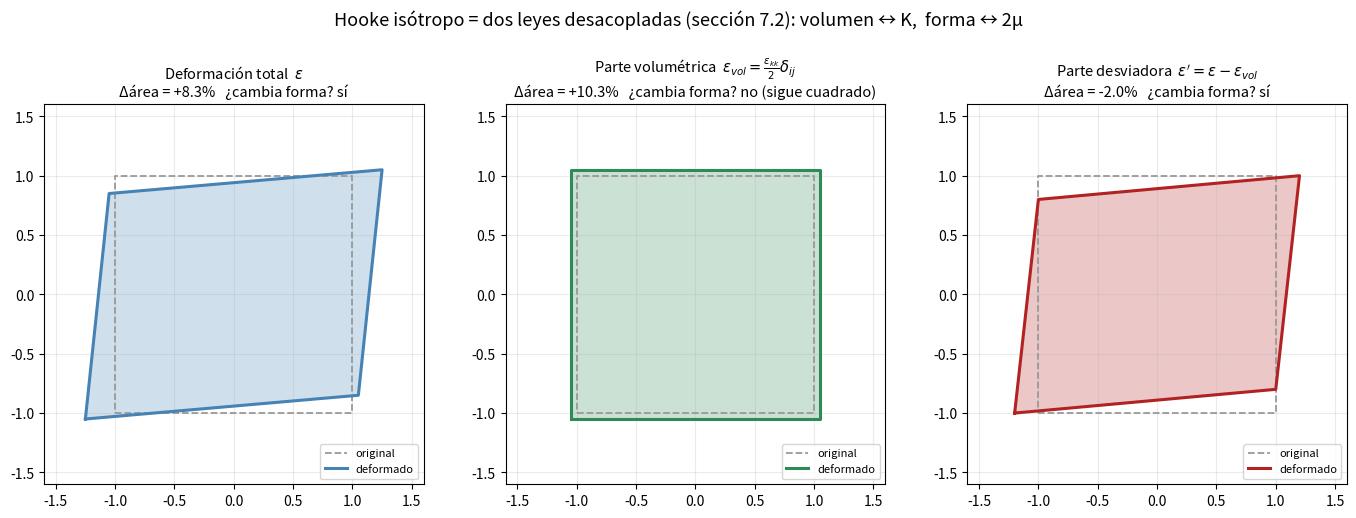
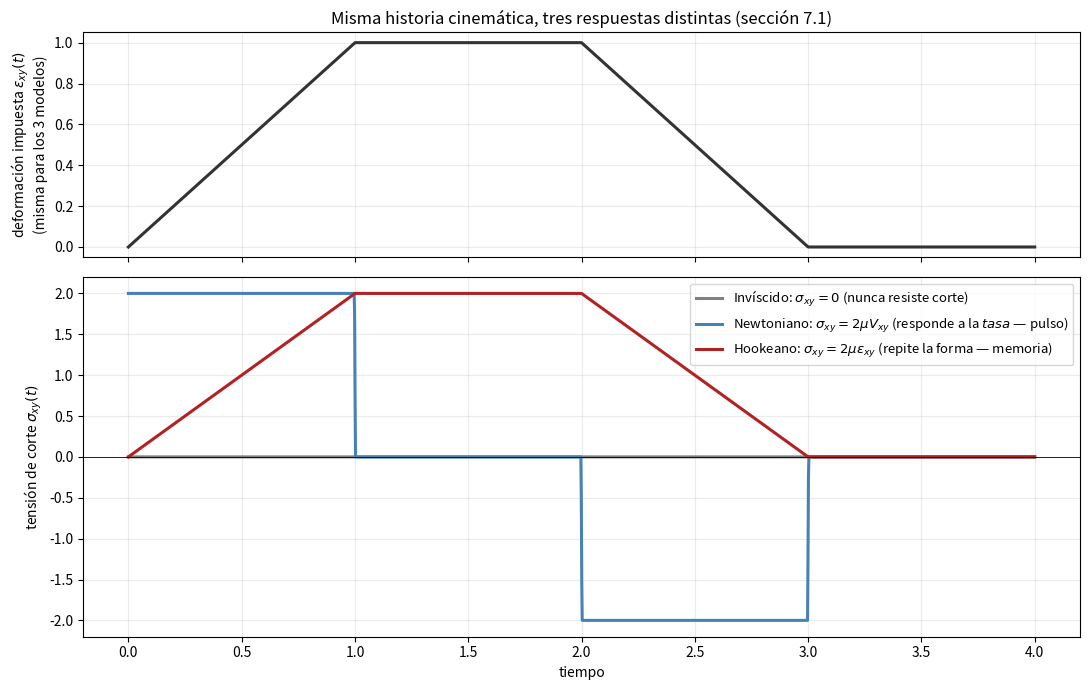
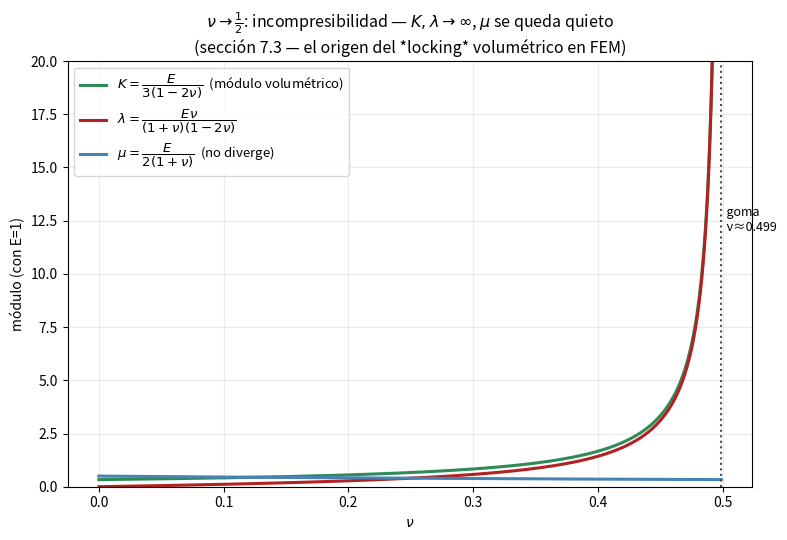

Python code for these plots, in order:
"""
Visualizaciones Unidad 7 — Ecuaciones constitutivas
=====================================================
Tres figuras, cada una ataca una idea central del capitulo:

1. fig_vol_desviador.png
   La "clave del capitulo" (seccion 7.2): la ley de Hooke isotropa son DOS leyes
   escalares desacopladas. Se toma un tensor de deformacion 2D generico, se separa
   en parte volumetrica (esferica) + parte desviadora, y se muestra que:
     - la parte volumetrica cambia el AREA pero no la FORMA (sigue siendo cuadrado)
     - la parte desviadora cambia la FORMA pero preserva el AREA (a primer orden)
   Exactamente el "tamano/forma" de la U5 acoplado por separado por el material.

2. fig_tres_modelos_tiempo.png
   La observacion central de 7.1: inviscido / Newtoniano / Hookeano difieren en
   A QUE variable cinematica se acopla la tension. Se impone la MISMA historia de
   deformacion de corte (rampa-meseta-rampa-cero) a los tres modelos y se grafica
   la tension resultante: el fluido responde a la TASA (pulso rectangular, "solo le
   importa la velocidad ahora"), el solido responde a la deformacion misma (repite
   la forma de la entrada, "memoria de forma"), el inviscido no responde nunca.

3. fig_incompresibilidad_limite.png
   La advertencia de 7.3: nu -> 1/2 hace explotar lambda y K (denominador 1-2nu).
   Se grafica K(nu) y lambda(nu) a E fijo y se marca la goma (nu~0.499).

Corre con: python visualizacion_constitutivas.py
"""

import numpy as np
import matplotlib.pyplot as plt


# =====================================================================
# FIGURA 1: descomposicion volumetrico / desviador
# =====================================================================

def area_shoelace(corners):
    x = corners[:, 0]
    y = corners[:, 1]
    return 0.5 * abs(np.dot(x, np.roll(y, -1)) - np.dot(y, np.roll(x, -1)))


def figura_vol_desviador():
    # Tensor de deformacion 2D generico (combina cambio de tamano + de forma)
    eps = np.array([[0.15, 0.10],
                     [0.10, -0.05]])
    eps_vol_escalar = np.trace(eps) / 2.0          # promedio normal (analogo 2D de eps_kk/3)
    eps_vol = eps_vol_escalar * np.eye(2)
    eps_dev = eps - eps_vol                          # traza nula por construccion

    cuadrado = np.array([[-1, -1], [1, -1], [1, 1], [-1, 1], [-1, -1]], dtype=float)

    def deformar(e):
        return cuadrado @ (np.eye(2) + e).T

    casos = [
        ("Deformación total  " + r"$\varepsilon$", eps, "steelblue"),
        ("Parte volumétrica  " + r"$\varepsilon_{vol}=\frac{\varepsilon_{kk}}{2}\delta_{ij}$", eps_vol, "seagreen"),
        ("Parte desviadora  " + r"$\varepsilon'=\varepsilon-\varepsilon_{vol}$", eps_dev, "firebrick"),
    ]

    fig, axes = plt.subplots(1, 3, figsize=(14, 5))
    area0 = area_shoelace(cuadrado)

    for ax, (titulo, e, color) in zip(axes, casos):
        deformado = deformar(e)
        area1 = area_shoelace(deformado)
        ax.plot(cuadrado[:, 0], cuadrado[:, 1], "--", color="0.6", lw=1.3, label="original")
        ax.fill(deformado[:, 0], deformado[:, 1], color=color, alpha=0.25)
        ax.plot(deformado[:, 0], deformado[:, 1], color=color, lw=2.2, label="deformado")
        ax.set_aspect("equal")
        ax.set_xlim(-1.6, 1.6)
        ax.set_ylim(-1.6, 1.6)
        ax.grid(alpha=0.25)
        cambio_area = 100 * (area1 - area0) / area0
        cambio_forma = "sí" if not np.allclose(e, eps_vol_escalar * np.eye(2)) else "no (sigue cuadrado)"
        ax.set_title(f"{titulo}\nΔárea = {cambio_area:+.1f}%   ¿cambia forma? {cambio_forma}",
                     fontsize=10.5)
        ax.legend(fontsize=8, loc="lower right")

    fig.suptitle("Hooke isótropo = dos leyes desacopladas (sección 7.2): "
                  "volumen ↔ K,  forma ↔ 2μ", fontsize=13)
    fig.tight_layout(rect=[0, 0, 1, 0.92])
    fig.savefig("fig_vol_desviador.png", dpi=130, bbox_inches="tight")
    print("  -> fig_vol_desviador.png")


# =====================================================================
# FIGURA 2: historia temporal, los tres modelos ante la misma deformacion
# =====================================================================

def perfil_trapezoidal(t, e0=1.0):
    """ rampa 0->1, meseta 1->2, rampa 2->3, cero 3->4 (periodo repetido) """
    tt = np.mod(t, 4.0)
    e = np.zeros_like(tt)
    m1 = tt < 1
    m2 = (tt >= 1) & (tt < 2)
    m3 = (tt >= 2) & (tt < 3)
    e[m1] = e0 * tt[m1]
    e[m2] = e0
    e[m3] = e0 * (3 - tt[m3])
    return e


def figura_tres_modelos_tiempo():
    mu_solido = 1.0
    mu_fluido = 1.0

    t = np.linspace(0, 4, 2000)
    dt = t[1] - t[0]
    e = perfil_trapezoidal(t)
    rate = np.gradient(e, dt)

    sigma_invisc = np.zeros_like(t)
    sigma_newton = 2 * mu_fluido * rate
    sigma_hooke = 2 * mu_solido * e

    fig, (ax0, ax1) = plt.subplots(2, 1, figsize=(11, 7), sharex=True,
                                    gridspec_kw={"height_ratios": [1, 1.6]})

    ax0.plot(t, e, color="0.2", lw=2.2)
    ax0.set_ylabel(r"deformación impuesta $\varepsilon_{xy}(t)$" + "\n(misma para los 3 modelos)")
    ax0.grid(alpha=0.25)
    ax0.set_title("Misma historia cinemática, tres respuestas distintas (sección 7.1)", fontsize=12)

    ax1.plot(t, sigma_invisc, color="gray", lw=2.2, label=r"Invíscido: $\sigma_{xy}=0$ (nunca resiste corte)")
    ax1.plot(t, sigma_newton, color="steelblue", lw=2.2,
             label=r"Newtoniano: $\sigma_{xy}=2\mu V_{xy}$ (responde a la $\it{tasa}$ — pulso)")
    ax1.plot(t, sigma_hooke, color="firebrick", lw=2.2,
             label=r"Hookeano: $\sigma_{xy}=2\mu\varepsilon_{xy}$ (repite la forma — memoria)")
    ax1.set_xlabel("tiempo")
    ax1.set_ylabel(r"tensión de corte $\sigma_{xy}(t)$")
    ax1.grid(alpha=0.25)
    ax1.legend(fontsize=9.5, loc="upper right")
    ax1.axhline(0, color="k", lw=0.6)

    fig.tight_layout()
    fig.savefig("fig_tres_modelos_tiempo.png", dpi=130, bbox_inches="tight")
    print("  -> fig_tres_modelos_tiempo.png")


# =====================================================================
# FIGURA 3: limite de incompresibilidad nu -> 1/2
# =====================================================================

def figura_incompresibilidad_limite():
    E = 1.0
    nu = np.linspace(0.0, 0.499, 800)
    K = E / (3 * (1 - 2 * nu))
    lam = E * nu / ((1 + nu) * (1 - 2 * nu))
    mu = E / (2 * (1 + nu))

    fig, ax = plt.subplots(figsize=(8, 5.5))
    ax.plot(nu, K, color="seagreen", lw=2.2, label=r"$K=\dfrac{E}{3(1-2\nu)}$  (módulo volumétrico)")
    ax.plot(nu, lam, color="firebrick", lw=2.2, label=r"$\lambda=\dfrac{E\nu}{(1+\nu)(1-2\nu)}$")
    ax.plot(nu, mu, color="steelblue", lw=2.2, label=r"$\mu=\dfrac{E}{2(1+\nu)}$  (no diverge)")
    ax.set_ylim(0, 20)
    ax.axvline(0.499, color="0.3", ls=":", lw=1.5)
    ax.text(0.499, 12, "  goma\n  ν≈0.499", fontsize=9)
    ax.set_xlabel(r"$\nu$")
    ax.set_ylabel("módulo (con E=1)")
    ax.set_title(r"$\nu\to\frac{1}{2}$: incompresibilidad — $K,\lambda\to\infty$, $\mu$ se queda quieto"
                 "\n(sección 7.3 — el origen del *locking* volumétrico en FEM)", fontsize=11.5)
    ax.legend(fontsize=9.5)
    ax.grid(alpha=0.25)
    fig.tight_layout()
    fig.savefig("fig_incompresibilidad_limite.png", dpi=130, bbox_inches="tight")
    print("  -> fig_incompresibilidad_limite.png")


if __name__ == "__main__":
    print("Generando figuras de Unidad 7 (constitutivas)...")
    figura_vol_desviador()
    figura_tres_modelos_tiempo()
    figura_incompresibilidad_limite()
    print("Listo.")
